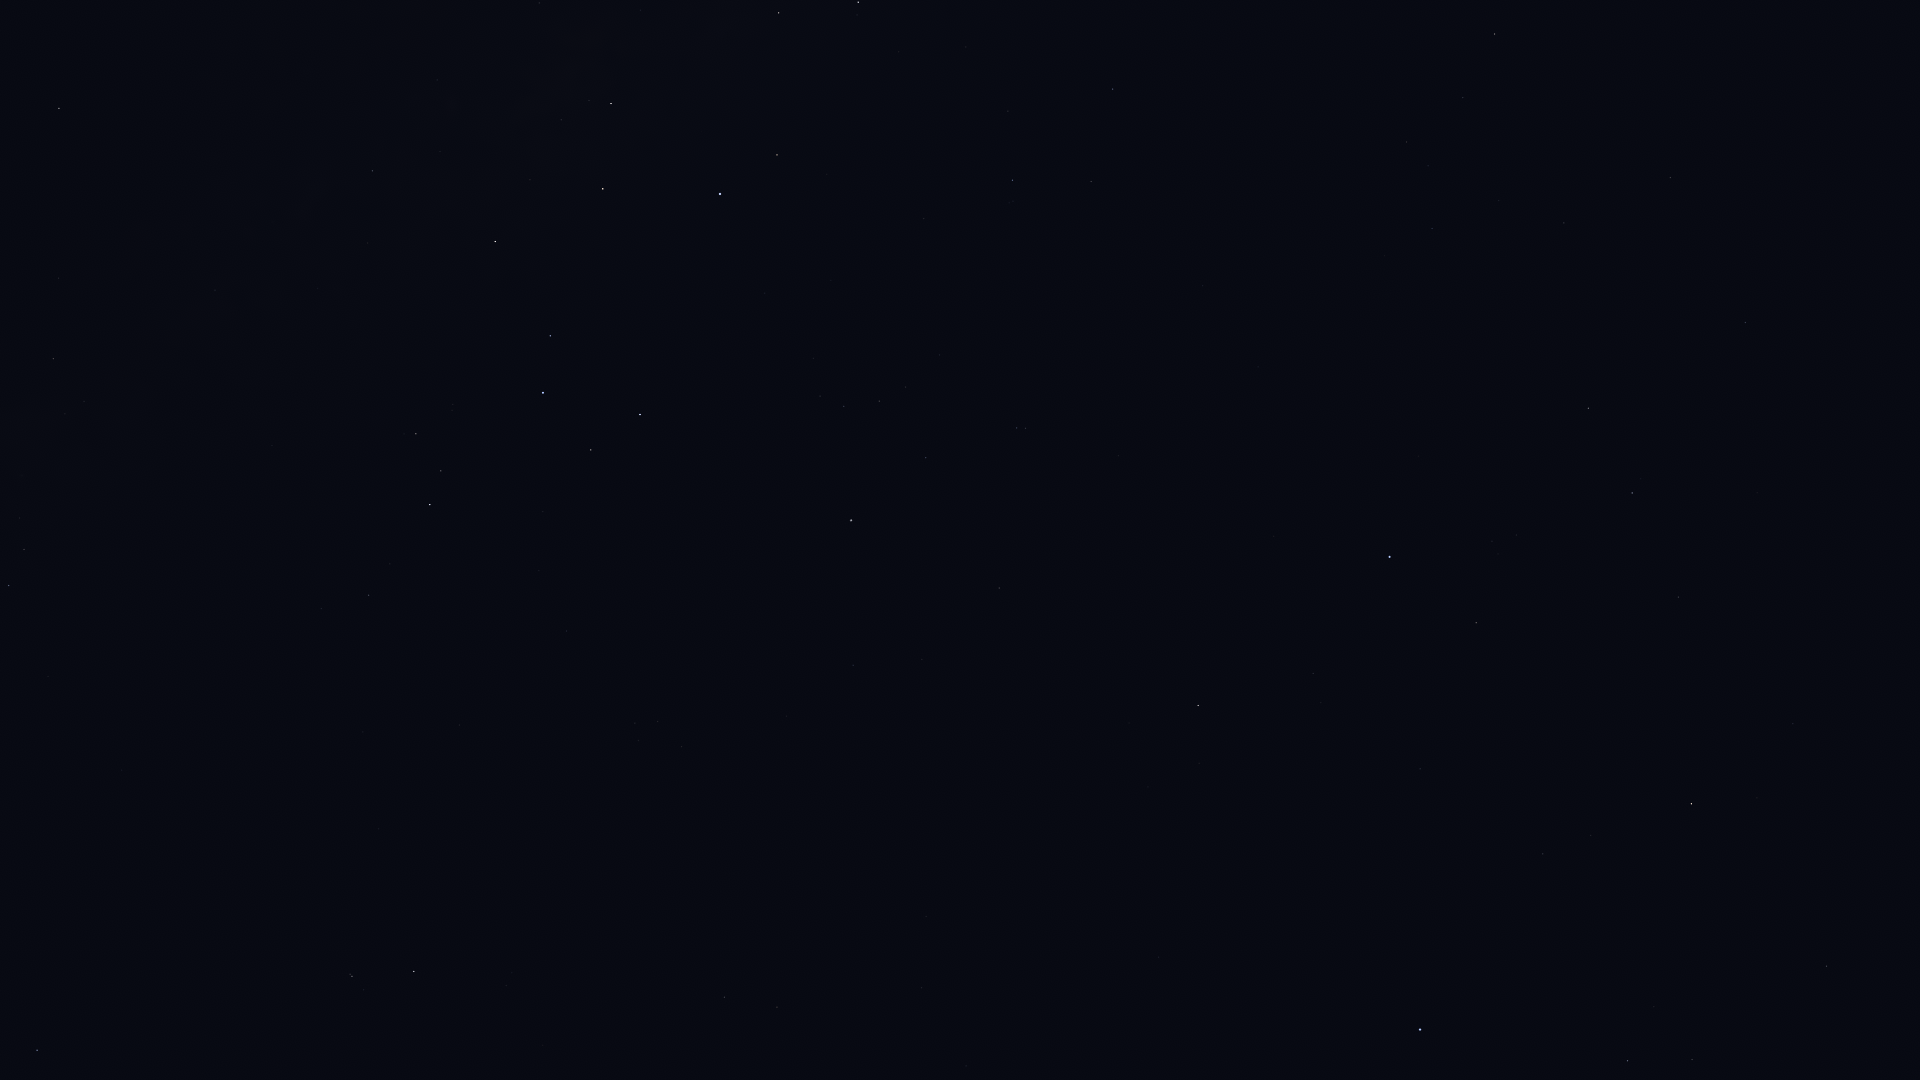

Source data for this figure (header and first rows):
Star_ID, Name, X, Y
109268, Alnair, 1420, 1029
86929, HIP 86929, 1495, 34
87072, HIP 87072, 539, 3
87261, Fuyue, 779, 13
88048, HIP 88048, 59, 108
88414, Pincoya, 562, 91
88635, Alnasl, 611, 103
88670, HIP 88670, 25, 161
88714, HIP 88714, 1113, 89
88866, HIP 88866, 1463, 98
89341, Polis, 372, 171
89931, Kaus Media, 603, 189
90004, Alasia, 137, 253
90098, HIP 90098, 1407, 142
90185, Kaus Australis, 720, 194
90422, HIP 90422, 1012, 180
90496, Kaus Borealis, 495, 241
90568, HIP 90568, 1091, 181
90595, HIP 90595, 215, 290
90887, HIP 90887, 858, 220
91117, HIP 91117, 53, 358
91792, HIP 91792, 1670, 177
91875, HIP 91875, 831, 280
92202, HIP 92202, 1, 455
92609, HIP 92609, 1432, 228
92761, Ainalrami, 453, 404
92814, HIP 92814, 272, 445
92855, Nunki, 543, 393
92953, HIP 92953, 949, 321
92989, HIP 92989, 817, 347
93015, HIP 93015, 1564, 223
93085, HIP 93085, 416, 434
93174, HIP 93174, 813, 358
93506, Ascella, 640, 414
93542, HIP 93542, 940, 355
93683, HIP 93683, 441, 471
93825, HIP 93825, 820, 396
94005, HIP 94005, 906, 387
94114, Meridiana, 844, 406
94141, Albaldah, 430, 504
94160, HIP 94160, 879, 401
94645, Gumala, 516, 518
94820, HIP 94820, 390, 564
95124, Belel, 511, 553
95168, HIP 95168, 369, 595
95241, Arkab Prior, 1017, 428
95262, Sika, 739, 502
95294, Arkab Posterior, 1025, 428
95347, Rukbat, 926, 458
96406, HIP 96406, 561, 628
98032, HIP 98032, 999, 588
98066, Terebellum, 635, 723
98412, HIP 98412, 853, 665
98495, HIP 98495, 1745, 322
99240, HIP 99240, 1588, 408
99711, Phoenicia, 45, 1067
100064, Algedi, 352, 976
100310, Alshat, 364, 990
100345, Dabih, 414, 971
100751, Peacock, 1390, 557
... 14 more rows
